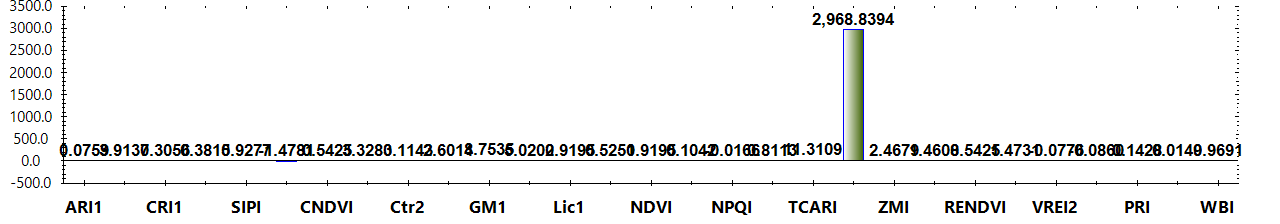

The file beside this chart, header and first rows:
Title, Color, Formula, Category, Notes
ARI1, #FF0000, (1/W550) - (1/W700), Leaf Pigments, The value of this index ranges from 0 to…
ARI2, #FF0000, W800 * ((1/W550) - (1/W700)), Leaf Pigments, The value of this index ranges from 0 to…
CRI1, #FFFF00, (1/W510) - (1/W550), Leaf Pigments, The value of this index ranges from 0 to…
CRI2, #FFFF00, (1/W510) - (1/W700), Leaf Pigments, The value of this index ranges from 0 to…
SIPI, #8B0000, (W800 - W445) / (W800 + W680), Leaf Pigments, The value of this index ranges from 0 to…
FRI, #FFFF00, (1/W410 - 1/W460) * W800, Leaf Pigments, None
CNDVI, #008000, (W750 - W705) / (W750 + W705), Uncategorized, The value of this index ranges from -1 t…
Ctr1, #FF0000, W695 / W420, Uncategorized, Carter (1994)
Ctr2, #FF0000, W695 / W760, Uncategorized, Carter et al. (1996)
G, #008000, W554 / W677, Uncategorized, None
GM1, #FF0000, W750/ W550, Uncategorized, Gitelson & Merzlyak (1997)
GM2, #FF0000, W750/ W700, Uncategorized, Gitelson & Merzlyak (1997)
Lic1, #FF0000, (W800 - W680) / (W800 + W680), Uncategorized, Lichtenthaler et al. (1996)
Lic2, #FF0000, W440 / W690, Uncategorized, Lichtenthaler et al. (1996)
NDVI, #008000, (W800 - W680) / (W800 + W680), Uncategorized, The value of this index ranges from -1 t…
NPCI, #FF0000, (W680 - W430) / (W680 + W430), Uncategorized, Peñuelas et al. (1994)
NPQI, #FFFF00, (W415 - W435) / (W415 + W435), Uncategorized, Barnes et al. (1992)
SRPI, #FFA500, W430 / W680, Uncategorized, Peñuelas et al. (1995)
TCARI, #FF0000, 3 * ((W700- W670) - 0.2 * (W700 - W550) …, Uncategorized, Haboudane et al. (2002)
TVI, #008000, 0.5 * (120 * (W750- W550) - 200 * (W670-…, Uncategorized, Broge and Leblanc (2000)
ZMI, #FF0000, W750 / W710, Uncategorized, Zarco-Tejada et al. (2001)
MRESRI, #008000, (W705 - W445) / (W705 / W455), Narrowband Greenness, The value of this index ranges from 0 to…
RENDVI, #8B0000, (W750 - W705) / (W750 + W705), Narrowband Greenness, The value of this index ranges from -1 t…
VREI1, #8B0000, W740 / W720, Narrowband Greenness, The value of this index ranges from 0 to…
VREI2, #8B0000, (W734 - W747) / (W715 + W726), Narrowband Greenness, The value of this index ranges from 0 to…
VREI3, #8B0000, (W734 - W747) / (W715 + W720), Narrowband Greenness, The value of this index ranges from 0 to…
PRI, #ADFF2F, (W531 - W570) / (W531 + W570), Light Use Efficiency, The value of this index ranges from -1 t…
PSRI, #8B0000, (W680 - W500) / W750, Dry or Senescent Carbon, The value of this index ranges from -1 t…
WBI, #0000FF, (W900 / W970), Canopy Water Content, The common range for green vegetation is…
Layer, Calculation, Value
Layer 1, ARI1, 0.07591
Layer 1, ARI2, 3.914
Layer 1, CRI1, 0.3056
Layer 1, CRI2, 0.3815
Layer 1, SIPI, 0.9277
Layer 1, FRI, -1.478
Layer 1, CNDVI, 0.5425
Layer 1, Ctr1, 3.328
Layer 1, Ctr2, 0.1143
Layer 1, G, 2.601
Layer 1, GM1, 8.753
Layer 1, GM2, 5.02
Layer 1, Lic1, 0.9195
Layer 1, Lic2, 0.5251
Layer 1, NDVI, 0.9195
Layer 1, NPCI, 0.1042
Layer 1, NPQI, -0.01658
Layer 1, SRPI, 0.8113
Layer 1, TCARI, 11.31
Layer 1, TVI, 2969
Layer 1, ZMI, 2.468
Layer 1, MRESRI, 1.461
Layer 1, RENDVI, 0.5425
Layer 1, VREI1, 1.473
Layer 1, VREI2, -0.07761
Layer 1, VREI3, -0.08597
Layer 1, PRI, 0.1428
Layer 1, PSRI, 0.01493
Layer 1, WBI, 0.9691
